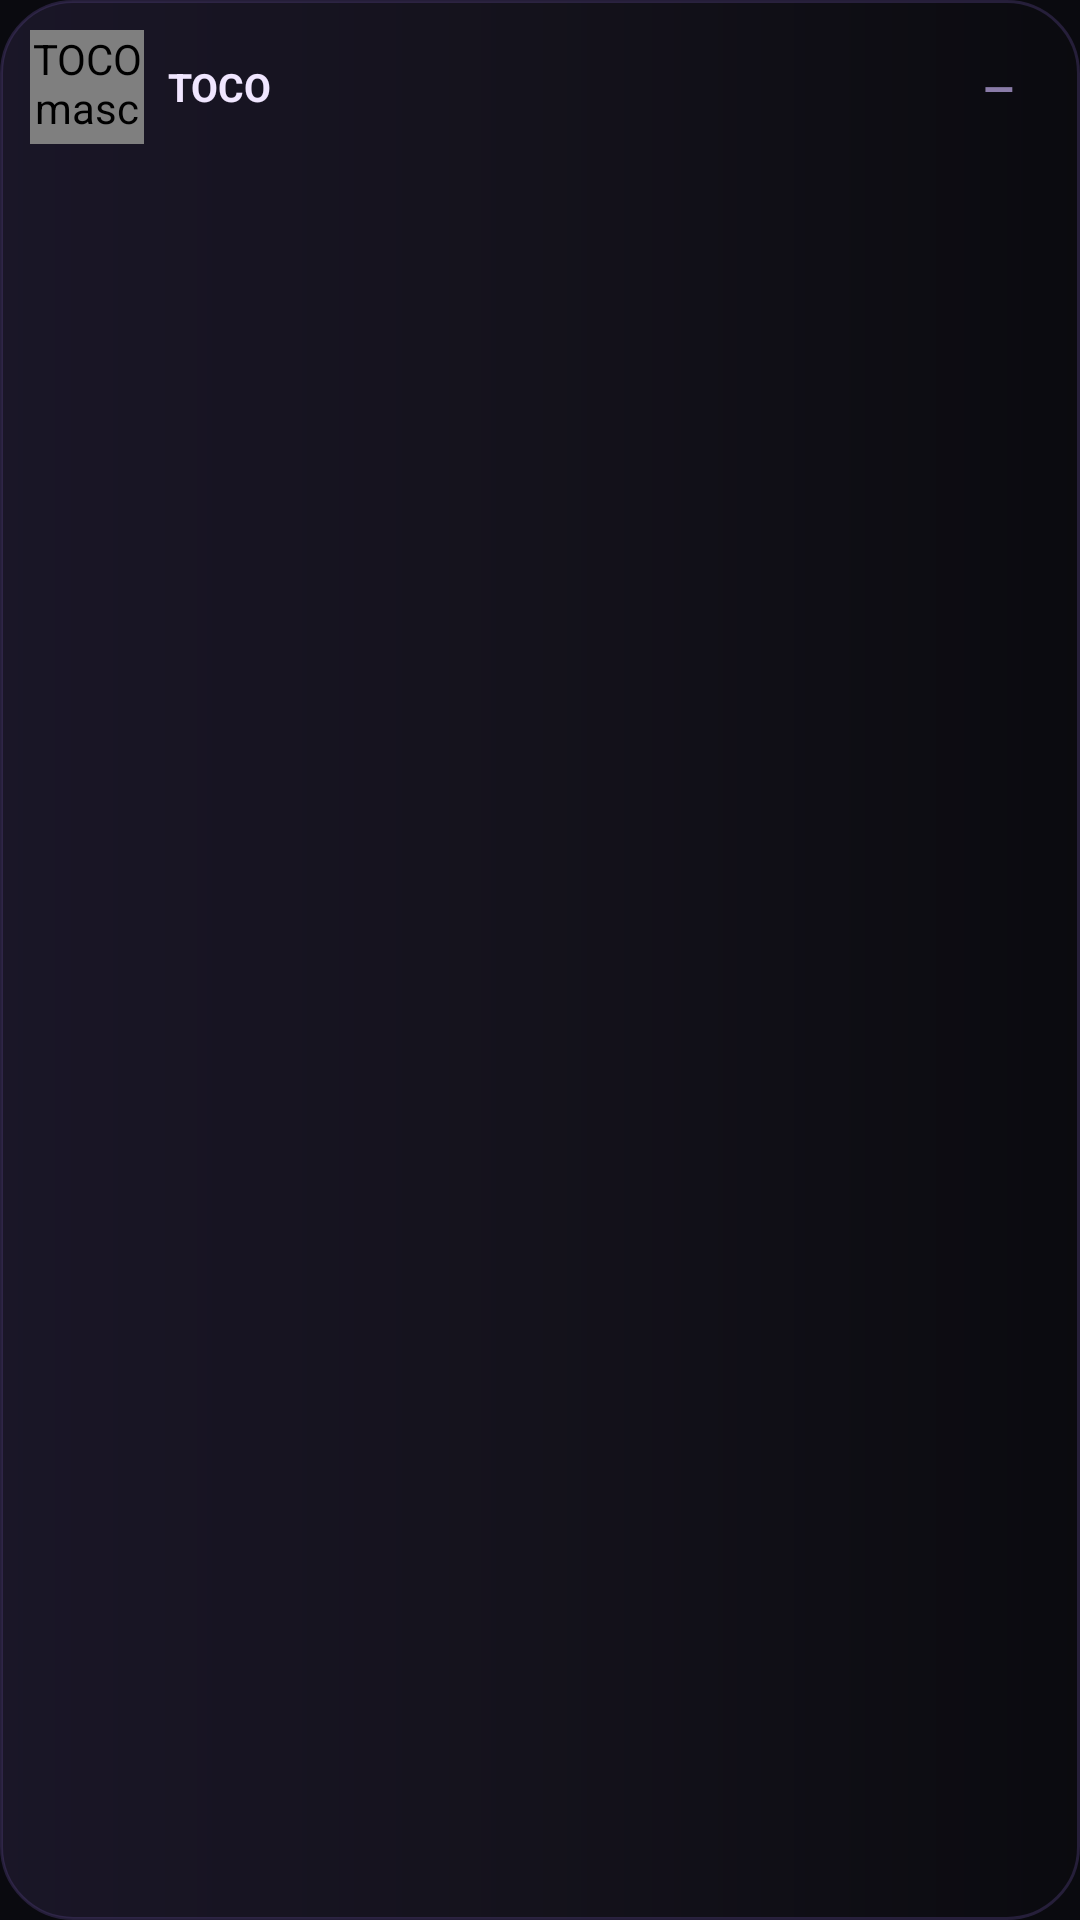

Produce the Android XML layout that renders to this screen, including the resource entries it uses.
<!-- AndroidManifest.xml: application theme Theme.Toco -->
<!-- res/layout/overlay_toco_island.xml -->
<?xml version="1.0" encoding="utf-8"?>
<LinearLayout xmlns:android="http://schemas.android.com/apk/res/android"
    android:id="@+id/islandRoot"
    android:layout_width="match_parent"
    android:layout_height="wrap_content"
    android:orientation="vertical"
    android:background="@drawable/bg_toco_island"
    android:elevation="12dp"
    android:paddingStart="10dp"
    android:paddingTop="7dp"
    android:paddingEnd="10dp"
    android:paddingBottom="7dp">

    <LinearLayout
        android:layout_width="match_parent"
        android:layout_height="44dp"
        android:gravity="center_vertical"
        android:orientation="horizontal">

        <com.toco.ai.ui.widget.OrbView
            android:id="@+id/islandOrb"
            android:layout_width="38dp"
            android:layout_height="38dp"
            android:contentDescription="@string/island_orb_desc" />

        <TextView
            android:id="@+id/islandCompactLabel"
            android:layout_width="0dp"
            android:layout_height="match_parent"
            android:layout_weight="1"
            android:gravity="center_vertical"
            android:paddingStart="8dp"
            android:text="@string/island_compact_label"
            android:textColor="@color/text_primary"
            android:textSize="13sp"
            android:textStyle="bold" />

        <TextView
            android:id="@+id/islandClose"
            android:layout_width="34dp"
            android:layout_height="34dp"
            android:gravity="center"
            android:text="−"
            android:textColor="@color/text_secondary"
            android:textSize="22sp" />
    </LinearLayout>

    <LinearLayout
        android:id="@+id/islandExpandedContent"
        android:layout_width="match_parent"
        android:layout_height="wrap_content"
        android:orientation="vertical"
        android:paddingStart="6dp"
        android:paddingTop="6dp"
        android:paddingEnd="6dp"
        android:paddingBottom="8dp"
        android:visibility="gone">

        <TextView
            android:layout_width="match_parent"
            android:layout_height="wrap_content"
            android:text="@string/island_ready_title"
            android:textColor="@color/accent_light"
            android:textSize="15sp"
            android:textStyle="bold" />

        <TextView
            android:layout_width="match_parent"
            android:layout_height="wrap_content"
            android:layout_marginTop="4dp"
            android:text="@string/island_phase_one_hint"
            android:textColor="@color/text_secondary"
            android:textSize="12sp"
            android:lineSpacingExtra="2dp" />
    </LinearLayout>
</LinearLayout>
<!-- resources referenced by this layout -->
<resources>
  <color name="accent_light">#D4C4FF</color>
  <color name="text_primary">#F0E6FF</color>
  <color name="text_secondary">#8A7CA8</color>
  <!-- drawable bg_toco_island (drawable) -->
  <?xml version="1.0" encoding="utf-8"?>
  <shape xmlns:android="http://schemas.android.com/apk/res/android" android:shape="rectangle">
      <gradient
          android:angle="0"
          android:startColor="#F21A1628"
          android:centerColor="#F214121C"
          android:endColor="#F20A0A0F" />
      <corners android:radius="24dp" />
      <stroke android:width="1dp" android:color="#664F3E78" />
      <padding android:left="2dp" android:top="2dp" android:right="2dp" android:bottom="2dp" />
  </shape>
  <string name="island_compact_label">TOCO</string>
  <string name="island_orb_desc">TOCO mascot</string>
  <string name="island_phase_one_hint">Island foundation is ready. Chat, agent pills and cards arrive in later phases.</string>
  <string name="island_ready_title">TOCO Island</string>
  <style name="Theme.Toco" parent="Theme.AppCompat.NoActionBar">
          <item name="android:windowBackground">@color/bg</item>
          <item name="android:statusBarColor">@color/bg</item>
          <item name="android:navigationBarColor">@color/bg</item>
          <item name="android:windowLightStatusBar">false</item>
          <item name="colorAccent">@color/accent</item>
      </style>
  <color name="bg">#0A0A0F</color>
  <color name="accent">#9B7CFF</color>
</resources>
